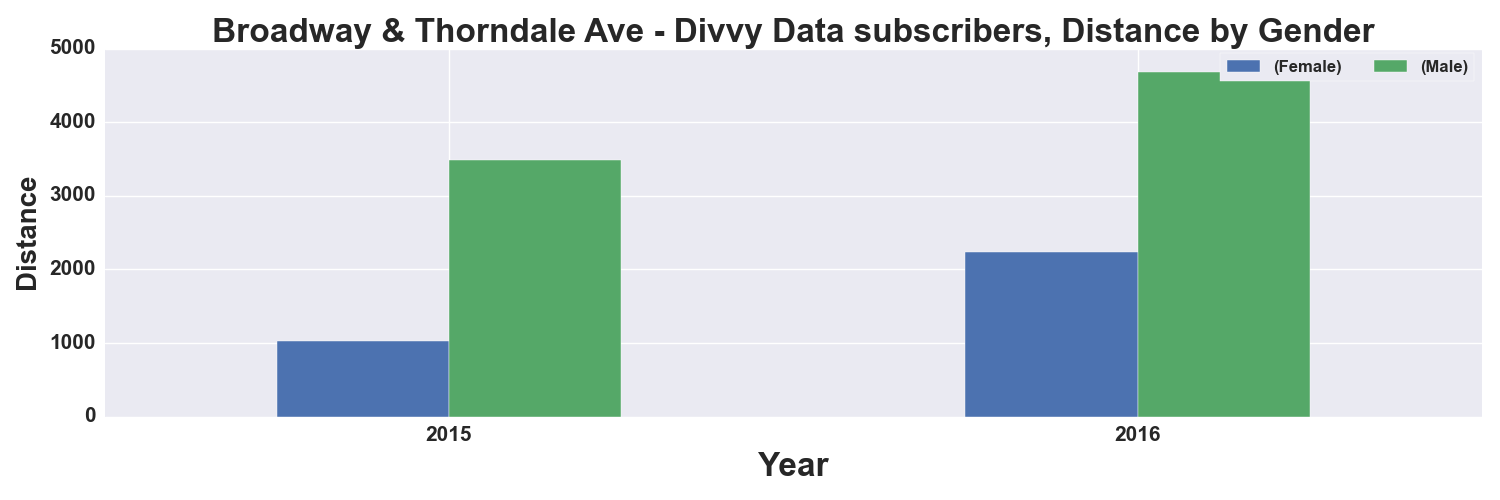

The table this chart was drawn from, first rows:
, START TIME YEAR, DISTANCE_Miles, DISTANCE_Miles
GENDER, , Female, Male
0, 2015, 1033, 3487
1, 2016, 2240, 4687
